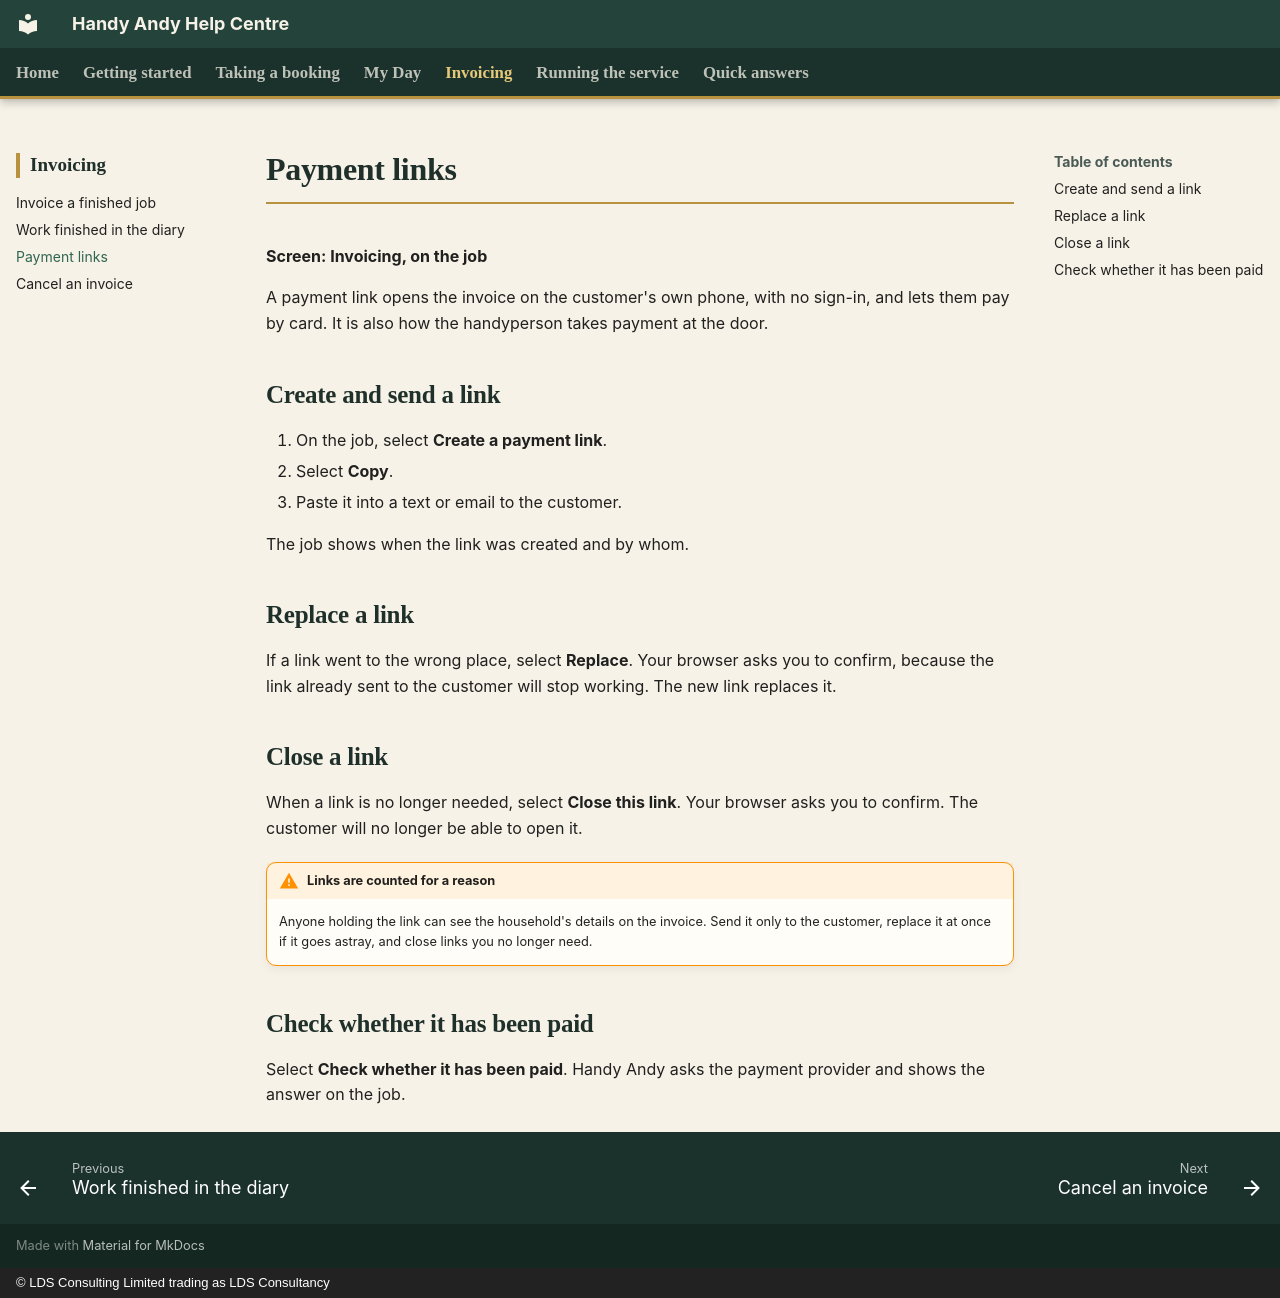

repository: CFLLDS/handyandy-help · page: invoicing/payment-links/index.html · generator: mkdocs · copyright: © LDS Consulting Limited trading as LDS Consultancy

# Payment links

**Screen: Invoicing, on the job**

A payment link opens the invoice on the customer's own phone, with no sign-in, and lets them pay by card. It is also how the handyperson takes payment at the door.

## Create and send a link

1. On the job, select **Create a payment link**.
2. Select **Copy**.
3. Paste it into a text or email to the customer.

The job shows when the link was created and by whom.

## Replace a link

If a link went to the wrong place, select **Replace**. Your browser asks you to confirm, because the link already sent to the customer will stop working. The new link replaces it.

## Close a link

When a link is no longer needed, select **Close this link**. Your browser asks you to confirm. The customer will no longer be able to open it.

!!! warning "Links are counted for a reason"
    Anyone holding the link can see the household's details on the invoice. Send it only to the customer, replace it at once if it goes astray, and close links you no longer need.

## Check whether it has been paid

Select **Check whether it has been paid**. Handy Andy asks the payment provider and shows the answer on the job.
